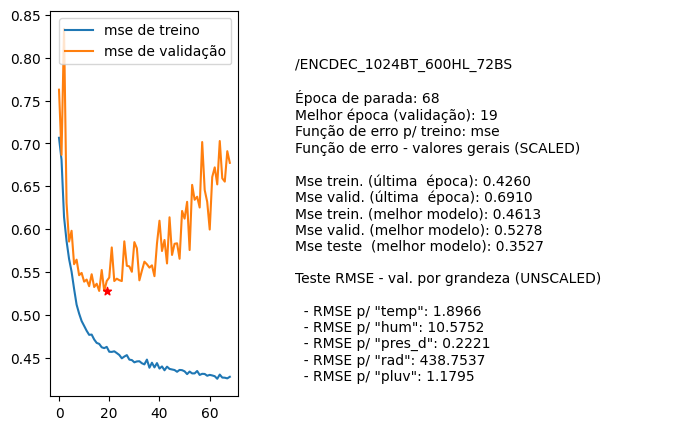

Source data for this figure (header and first rows):
nome, parada, melhorEpoch, erro_treino_parada, erro_valid_parada, erro_treino_melhor, erro_valid_melhor, erro_teste_melhor, rmse_unscaled_por_grandeza
/ENCDEC_1024BT_600HL_72BS, 68, 19, 0.4260, 0.6910, 0.4613, 0.5278, 0.3527, ['1.8966', '10.5752', '0.2221', '438.753…
